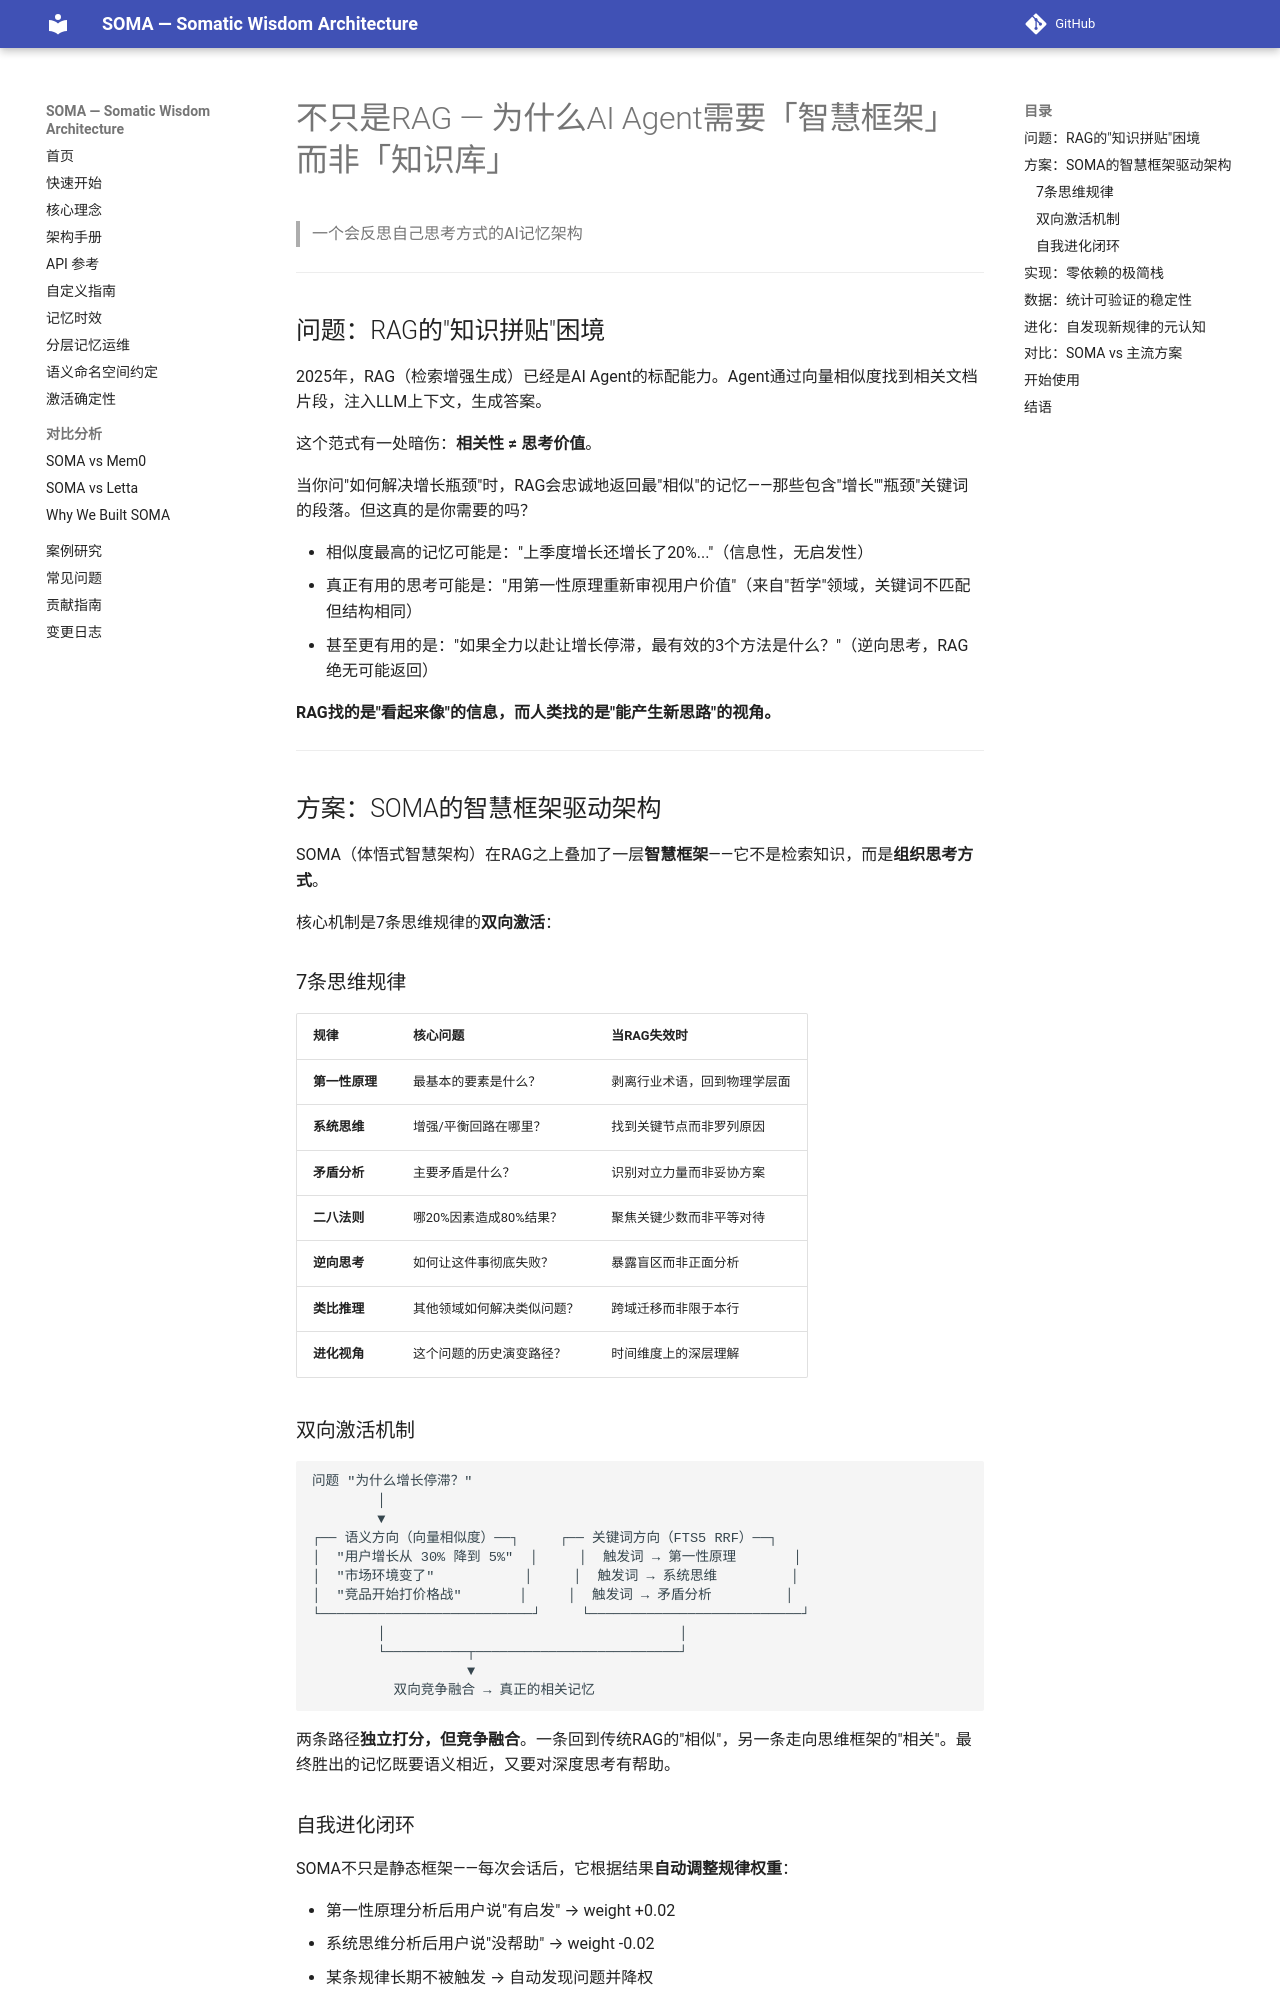

repository: sunyan999999/soma · page: articles/soma-wisdom-framework/index.html · generator: mkdocs

# 不只是RAG — 为什么AI Agent需要「智慧框架」而非「知识库」

> 一个会反思自己思考方式的AI记忆架构

---

## 问题：RAG的"知识拼贴"困境

2025年，RAG（检索增强生成）已经是AI Agent的标配能力。Agent通过向量相似度找到相关文档片段，注入LLM上下文，生成答案。

这个范式有一处暗伤：**相关性 ≠ 思考价值**。

当你问"如何解决增长瓶颈"时，RAG会忠诚地返回最"相似"的记忆——那些包含"增长""瓶颈"关键词的段落。但这真的是你需要的吗？

- 相似度最高的记忆可能是："上季度增长还增长了20%..."（信息性，无启发性）
- 真正有用的思考可能是："用第一性原理重新审视用户价值"（来自"哲学"领域，关键词不匹配但结构相同）
- 甚至更有用的是："如果全力以赴让增长停滞，最有效的3个方法是什么？"（逆向思考，RAG绝无可能返回）

**RAG找的是"看起来像"的信息，而人类找的是"能产生新思路"的视角。**

---

## 方案：SOMA的智慧框架驱动架构

SOMA（体悟式智慧架构）在RAG之上叠加了一层**智慧框架**——它不是检索知识，而是**组织思考方式**。

核心机制是7条思维规律的**双向激活**：

### 7条思维规律

| 规律 | 核心问题 | 当RAG失效时 |
|------|----------|------------|
| **第一性原理** | 最基本的要素是什么？ | 剥离行业术语，回到物理学层面 |
| **系统思维** | 增强/平衡回路在哪里？ | 找到关键节点而非罗列原因 |
| **矛盾分析** | 主要矛盾是什么？ | 识别对立力量而非妥协方案 |
| **二八法则** | 哪20%因素造成80%结果？ | 聚焦关键少数而非平等对待 |
| **逆向思考** | 如何让这件事彻底失败？ | 暴露盲区而非正面分析 |
| **类比推理** | 其他领域如何解决类似问题？ | 跨域迁移而非限于本行 |
| **进化视角** | 这个问题的历史演变路径？ | 时间维度上的深层理解 |
